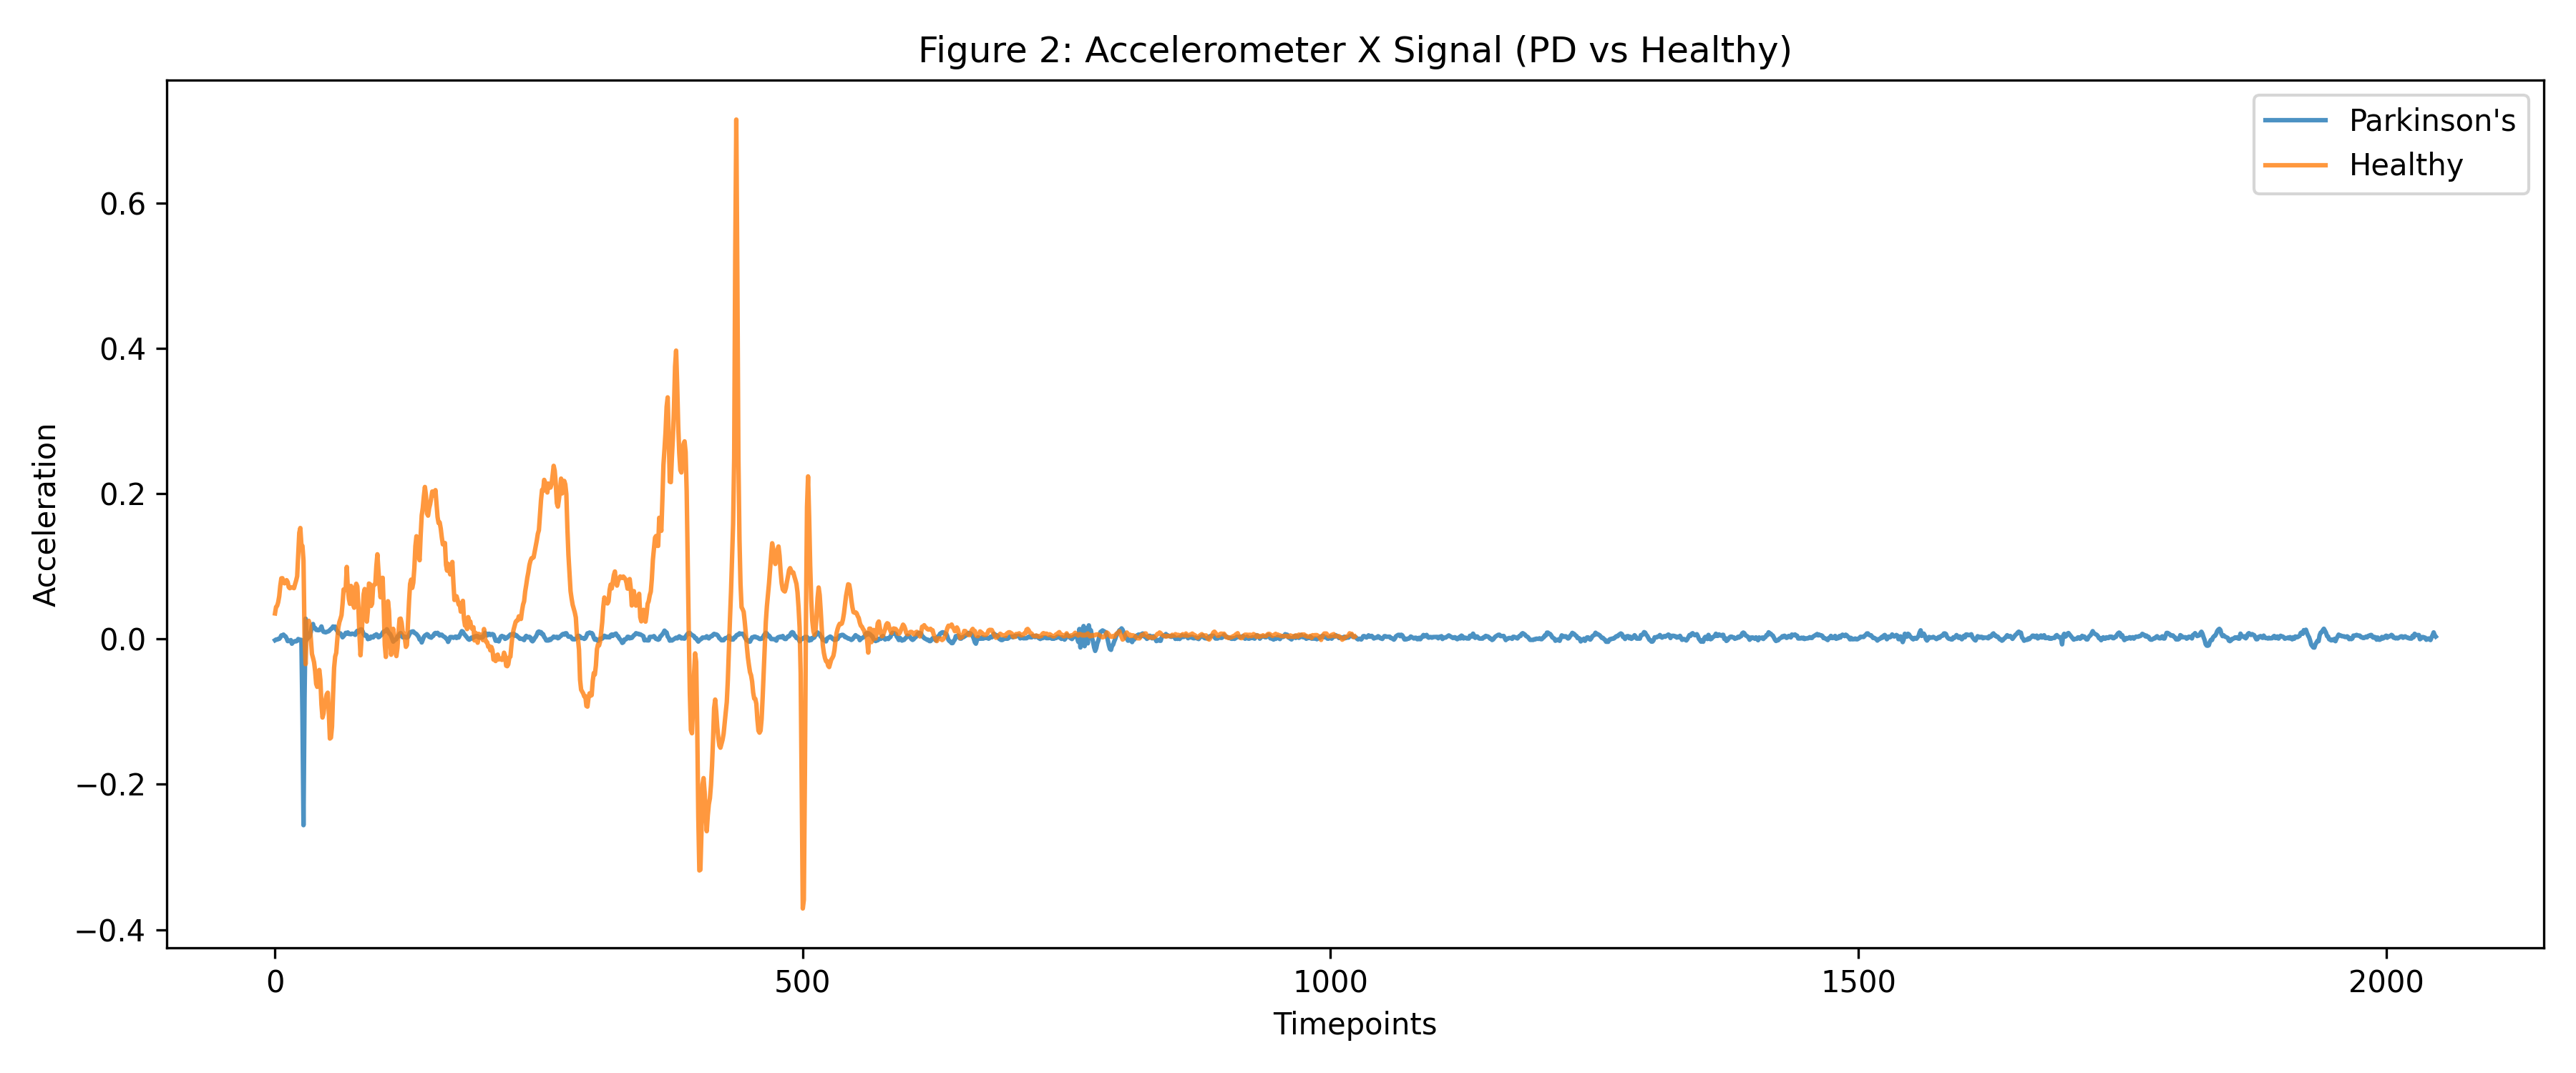

This chart was generated by the following Python code:
import pandas as pd
import numpy as np
import matplotlib.pyplot as plt
import glob
import json
import os

# -------------------------
# Load label function
# -------------------------
def get_label(subject_id):
    try:
        path = f"patients/patient_{subject_id}.json"
        with open(path, "r") as f:
            data = json.load(f)
        return data["condition"]
    except:
        return None

# -------------------------
# Get files
# -------------------------
files = glob.glob("movement/timeseries/*.txt")

pd_file = None
hc_file = None

# Find one PD and one Healthy file
for f in files:
    filename = os.path.basename(f)
    subject_id = filename.split("_")[0]
    label = get_label(subject_id)

    if label == "Parkinson's" and pd_file is None:
        pd_file = f
    if label == "Healthy" and hc_file is None:
        hc_file = f

    if pd_file and hc_file:
        break

# -------------------------
# Load data
# -------------------------
def load_signal(file):
    df = pd.read_csv(file, header=None)
    return df

pd_df = load_signal(pd_file)
hc_df = load_signal(hc_file)

# -------------------------
# Plot accelerometer X (column 1)
# -------------------------
plt.figure(figsize=(12,5))

plt.plot(pd_df[1].values, label="Parkinson's", alpha=0.8)
plt.plot(hc_df[1].values, label="Healthy", alpha=0.8)

plt.title("Figure 2: Accelerometer X Signal (PD vs Healthy)")
plt.xlabel("Timepoints")
plt.ylabel("Acceleration")
plt.legend()

plt.tight_layout()
plt.savefig("fig2_signal_plot.png", dpi=300)
plt.show()

print("Saved: fig2_signal_plot.png")
